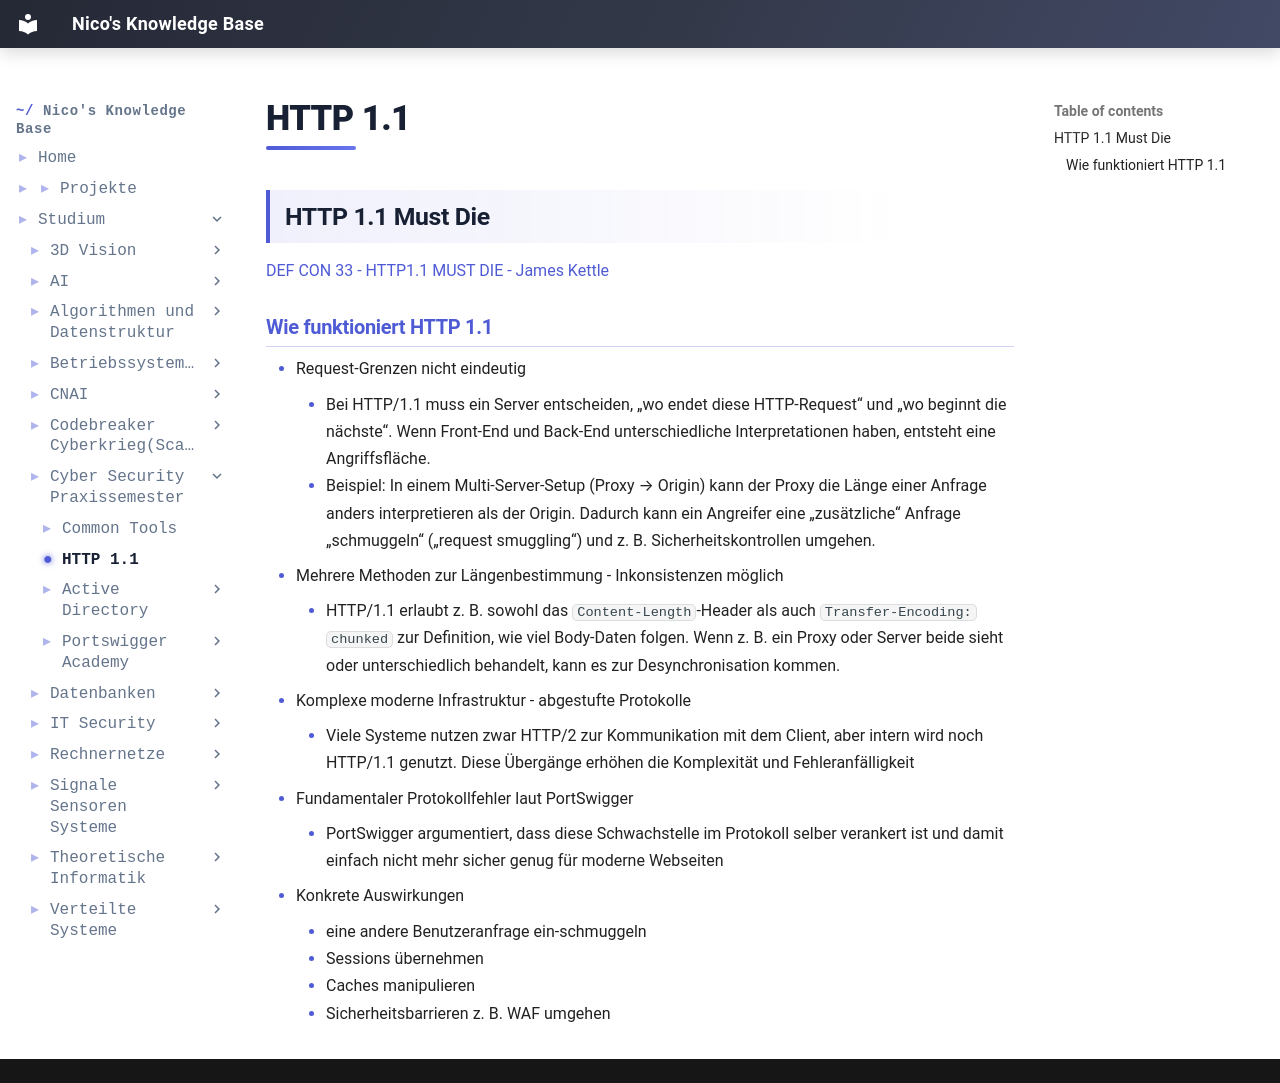

repository: IamNico42/portfolio · page: studium/Cyber-Security Praxissemester/HTTP 1.1/index.html · generator: mkdocs



## HTTP 1.1 Must Die

[DEF CON 33 - HTTP1.1 MUST DIE - James Kettle](https://www.youtube.com/watch?v=PUCyExOr3sE)

### Wie funktioniert HTTP 1.1

- Request-Grenzen nicht eindeutig
	- Bei HTTP/1.1 muss ein Server entscheiden, „wo endet diese HTTP-Request“ und „wo beginnt die nächste“. Wenn Front‐End und Back-End unterschiedliche Interpretationen haben, entsteht eine Angriffsfläche. 
	- Beispiel: In einem Multi-Server-Setup (Proxy → Origin) kann der Proxy die Länge einer Anfrage anders interpretieren als der Origin. Dadurch kann ein Angreifer eine „zusätzliche“ Anfrage „schmuggeln“ („request smuggling“) und z. B. Sicherheitskontrollen umgehen.
- Mehrere Methoden zur Längenbestimmung - Inkonsistenzen möglich
	- HTTP/1.1 erlaubt z. B. sowohl das `Content-Length`-Header als auch `Transfer-Encoding: chunked` zur Definition, wie viel Body-Daten folgen. Wenn z. B. ein Proxy oder Server beide sieht oder unterschiedlich behandelt, kann es zur Desynchronisation kommen.
- Komplexe moderne Infrastruktur - abgestufte Protokolle
	- Viele Systeme nutzen zwar HTTP/2 zur Kommunikation mit dem Client, aber intern wird noch HTTP/1.1 genutzt. Diese Übergänge erhöhen die Komplexität und Fehleranfälligkeit
- Fundamentaler Protokollfehler laut PortSwigger
	- PortSwigger argumentiert, dass diese Schwachstelle im Protokoll selber verankert ist und damit einfach nicht mehr sicher genug für moderne Webseiten
- Konkrete Auswirkungen
	- eine andere Benutzeranfrage ein-schmuggeln
	- Sessions übernehmen
	- Caches manipulieren
	- Sicherheitsbarrieren z. B. WAF umgehen
